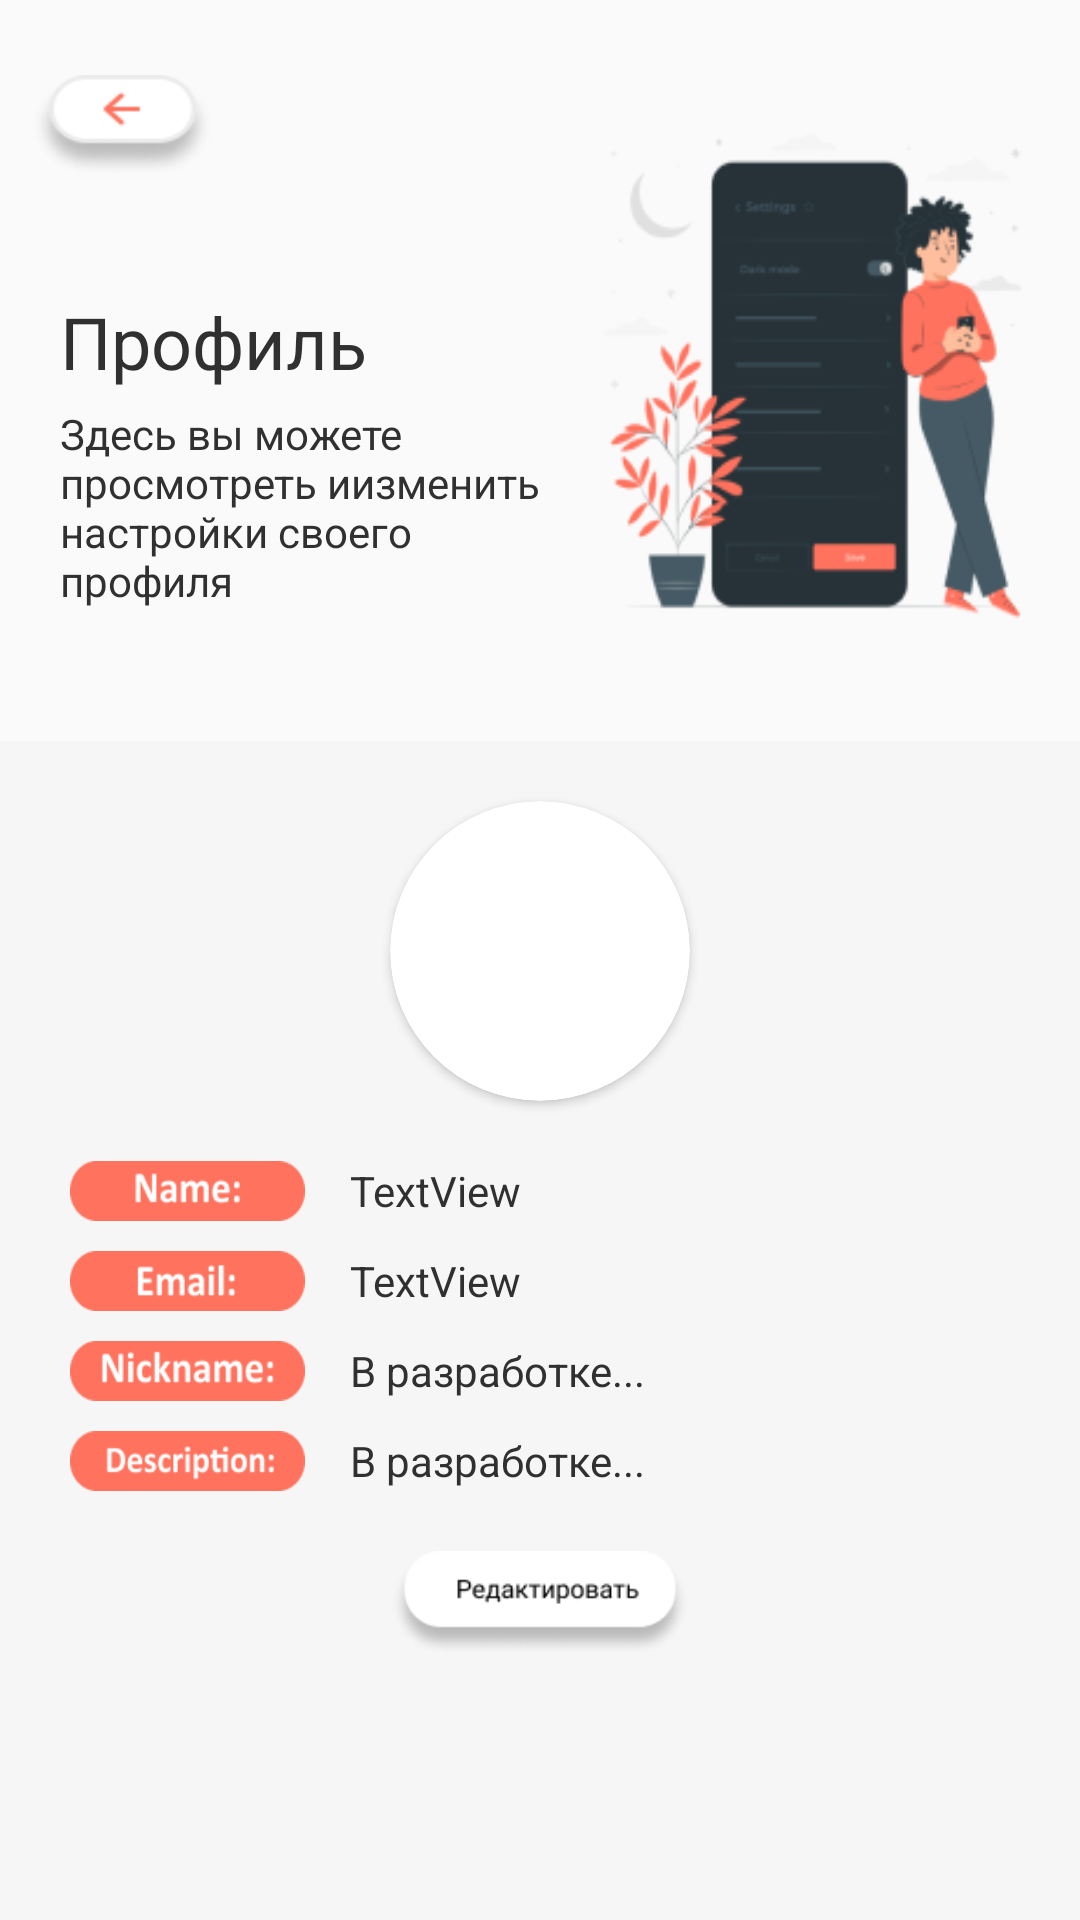

Here is an Android app screen rendered from its layout file. Give the layout XML and the strings, colors and styles it references.
<!-- AndroidManifest.xml: application theme Theme.ArFurniture -->
<!-- res/layout/activity_profile_viewer.xml -->
<?xml version="1.0" encoding="utf-8"?>
<RelativeLayout xmlns:android="http://schemas.android.com/apk/res/android"
    xmlns:app="http://schemas.android.com/apk/res-auto"
    xmlns:tools="http://schemas.android.com/tools"
    android:layout_width="match_parent"
    android:layout_height="match_parent"
    tools:context=".ProfileViewer">

    <LinearLayout
        android:id="@+id/profile_head"
        android:layout_width="match_parent"
        android:layout_height="247dp"
        android:gravity="center_vertical"
        android:orientation="horizontal"
        android:padding="10dp"
        tools:layout_editor_absoluteX="1dp"
        tools:layout_editor_absoluteY="1dp">

        <LinearLayout
            android:layout_width="196dp"
            android:layout_height="match_parent"
            android:layout_marginTop="10dp"
            android:layout_weight="1"
            android:orientation="vertical">

            <Button
                android:id="@+id/profile_back"
                android:layout_width="62dp"
                android:layout_height="34dp"
                android:background="@drawable/backbutton" />

            <LinearLayout
                android:layout_width="match_parent"
                android:layout_height="match_parent"
                android:gravity="center"
                android:orientation="vertical"
                android:padding="10dp">

                <TextView
                    android:id="@+id/profileView_head"
                    android:layout_width="match_parent"
                    android:layout_height="wrap_content"
                    android:text="Профиль"
                    android:textColor="#303030"
                    android:textSize="24sp" />

                <TextView
                    android:id="@+id/desc"
                    android:layout_width="match_parent"
                    android:layout_height="wrap_content"
                    android:layout_marginTop="5dp"
                    android:text="Здесь вы можете просмотреть иизменить настройки своего профиля"
                    android:textColor="#303030"
                    android:textSize="14sp" />
            </LinearLayout>

        </LinearLayout>

        <ImageView
            android:id="@+id/imageView2"
            android:layout_width="170dp"
            android:layout_height="172dp"
            android:layout_weight="1"
            android:scaleType="fitXY"
            app:srcCompat="@drawable/main_setting" />
    </LinearLayout>

    <LinearLayout
        android:layout_width="match_parent"
        android:layout_height="match_parent"
        android:layout_below="@+id/profile_head"
        android:background="#5EEFEEEE"
        android:gravity="center_horizontal"
        android:orientation="vertical"
        tools:layout_editor_absoluteX="1dp"
        tools:layout_editor_absoluteY="297dp">

        <androidx.cardview.widget.CardView
            android:layout_width="100dp"
            android:layout_height="100dp"
            android:layout_marginTop="20dp"
            android:elevation="10dp"
            app:cardCornerRadius="50dp">

            <ImageView
                android:id="@+id/profile_icon"
                android:layout_width="100dp"
                android:layout_height="100dp"

                android:scaleType="fitXY"
                tools:srcCompat="@tools:sample/avatars" />
        </androidx.cardview.widget.CardView>

        <LinearLayout
            android:id="@+id/nameLayout"
            android:layout_width="313dp"
            android:layout_height="20dp"
            android:layout_marginTop="20dp"
            android:gravity="center"
            android:orientation="horizontal">

            <ImageView
                android:id="@+id/profile_name"
                android:layout_width="10dp"
                android:layout_height="20dp"
                android:layout_weight="1"
                android:scaleType="fitXY"
                app:srcCompat="@drawable/profile_name" />

            <TextView
                android:id="@+id/profile_name_text"
                android:layout_width="151dp"
                android:layout_height="wrap_content"
                android:layout_marginStart="15dp"
                android:layout_weight="1"
                android:text="TextView"
                android:textColor="#303030" />
        </LinearLayout>

        <LinearLayout
            android:id="@+id/emailLayout"
            android:layout_width="313dp"
            android:layout_height="20dp"
            android:layout_marginTop="10dp"
            android:gravity="center"
            android:orientation="horizontal">

            <ImageView
                android:id="@+id/profile_email"
                android:layout_width="10dp"
                android:layout_height="20dp"
                android:layout_weight="1"
                android:scaleType="fitXY"
                app:srcCompat="@drawable/profile_email" />

            <TextView
                android:id="@+id/profile_email_text"
                android:layout_width="151dp"
                android:layout_height="wrap_content"
                android:layout_marginStart="15dp"
                android:layout_weight="1"
                android:text="TextView"
                android:textColor="#303030" />
        </LinearLayout>

        <LinearLayout
            android:id="@+id/nicknameLayout"
            android:layout_width="313dp"
            android:layout_height="20dp"
            android:layout_marginTop="10dp"
            android:gravity="center"
            android:orientation="horizontal">

            <ImageView
                android:id="@+id/profile_nickname"
                android:layout_width="10dp"
                android:layout_height="20dp"
                android:layout_weight="1"
                android:scaleType="fitXY"
                app:srcCompat="@drawable/profile_nickname" />

            <TextView
                android:id="@+id/profile_nickname_text"
                android:layout_width="151dp"
                android:layout_height="wrap_content"
                android:layout_marginStart="15dp"
                android:layout_weight="1"
                android:text="В разработке..."
                android:textColor="#303030" />
        </LinearLayout>

        <LinearLayout
            android:id="@+id/descLayout"
            android:layout_width="313dp"
            android:layout_height="20dp"
            android:layout_marginTop="10dp"
            android:gravity="center"
            android:orientation="horizontal">

            <ImageView
                android:id="@+id/profile_desc"
                android:layout_width="10dp"
                android:layout_height="20dp"
                android:layout_weight="1"
                android:scaleType="fitXY"
                app:srcCompat="@drawable/profile_desc" />

            <TextView
                android:id="@+id/profile_desc_text"
                android:layout_width="151dp"
                android:layout_height="wrap_content"
                android:layout_marginStart="15dp"
                android:layout_weight="1"
                android:text="В разработке..."
                android:textColor="#303030" />
        </LinearLayout>

        <Button
            android:id="@+id/profile_edit"
            android:layout_width="100dp"
            android:layout_height="35dp"
            android:layout_marginTop="20dp"
            android:background="@drawable/profile_edit" />

    </LinearLayout>
</RelativeLayout>
<!-- resources referenced by this layout -->
<resources>
  <!-- drawable backbutton: png bitmap (drawable-v24, 2742 bytes) -->
  <!-- drawable main_setting: png bitmap (drawable-v24, 18417 bytes) -->
  <!-- drawable profile_desc: png bitmap (drawable-v24, 1786 bytes) -->
  <!-- drawable profile_edit: png bitmap (drawable-v24, 4367 bytes) -->
  <!-- drawable profile_email: png bitmap (drawable-v24, 1293 bytes) -->
  <!-- drawable profile_name: png bitmap (drawable-v24, 1410 bytes) -->
  <!-- drawable profile_nickname: png bitmap (drawable-v24, 1798 bytes) -->
  <style name="Theme.ArFurniture" parent="Theme.AppCompat.Light.NoActionBar">
          
          <item name="colorPrimary">@color/white</item>
          <item name="colorPrimaryVariant">@color/white</item>
          <item name="colorOnPrimary">@color/white</item>
          
          <item name="colorSecondary">@color/teal_200</item>
          <item name="colorSecondaryVariant">@color/teal_700</item>
          <item name="colorOnSecondary">@color/white</item>
          
          <item name="android:statusBarColor" tools:targetApi="l">?attr/colorPrimaryVariant</item>
          
          <item name="android:windowNoTitle">true</item>
      </style>
  <color name="white">#FFFFFFFF</color>
  <color name="teal_200">#616060</color>
  <color name="teal_700">#616060</color>
</resources>
